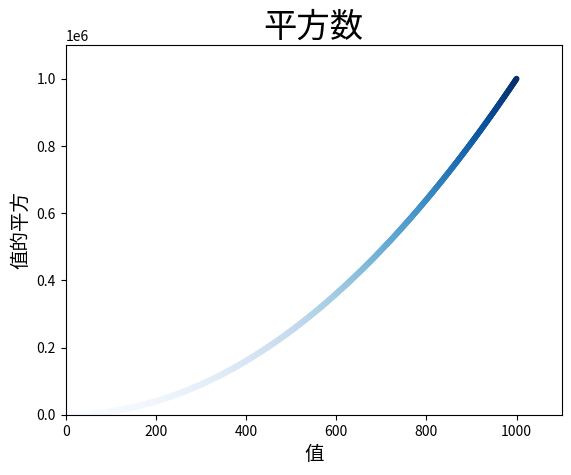

This figure's Python source:
import matplotlib.pyplot as plt

#x_values = [1, 2, 3, 4, 5]
#y_values = [1, 4, 9, 16, 25]

x_values = range(1,1001)
y_values = [x**2 for x in x_values]
#plt.style.use('seaborn')
fig, ax = plt.subplots()
ax.scatter(x_values, y_values, c=y_values, cmap=plt.cm.Blues, s=10)

# 设置图标标题并给坐标轴加上标签
ax.set_title("平方数", fontsize=24)
ax.set_xlabel("值", fontsize=14)
ax.set_ylabel("值的平方", fontsize=14)
ax.axis([0, 1100, 0, 1100000])



#plt.show()
plt.savefig('squares_plot.png')